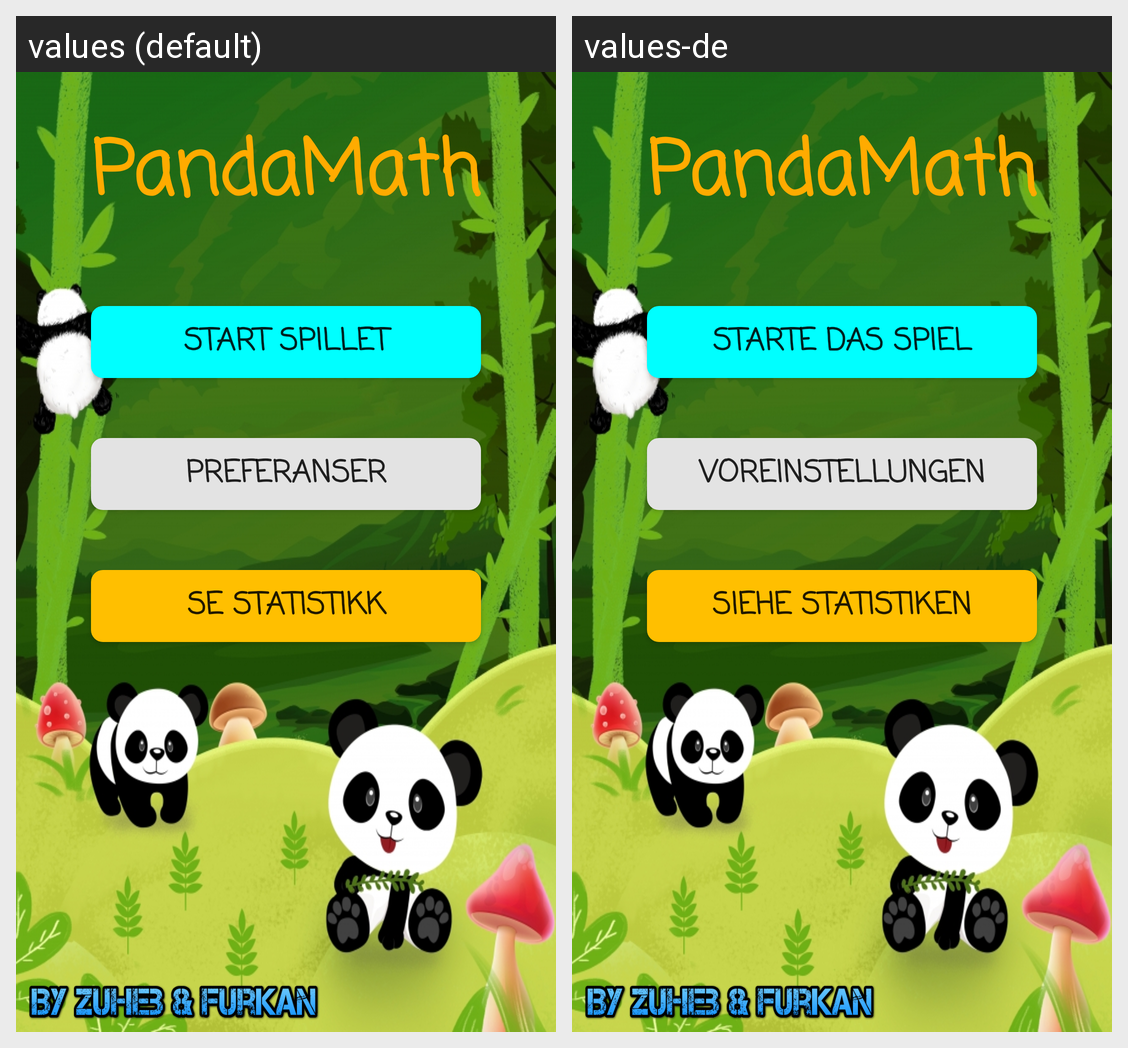

This grid shows one Android layout under two languages. Give, for every string resource on the screen, its name, the default text and each shown locale's text.
Android screen res/layout/activity_main.xml rendered under 2 locales, left to right: values (default), values-de. Device: Nexus 5 (rendered at 1080×1920; each locale shown at half size, 540×960, under a caption strip naming it); theme AppTheme.
Strings drawn on this screen, with the default value and each locale's value (text and hints the layout hard-codes, and strings that could not be matched under every locale, appear in the picture but are not listed):

app_name
  values: PandaMath
  values-de: PandaMath

start_spillet
  values: Start spillet
  values-de: Starte das Spiel

velg_preferanser
  values: Preferanser
  values-de: Voreinstellungen

se_statistikk
  values: Se statistikk
  values-de: Siehe Statistiken
